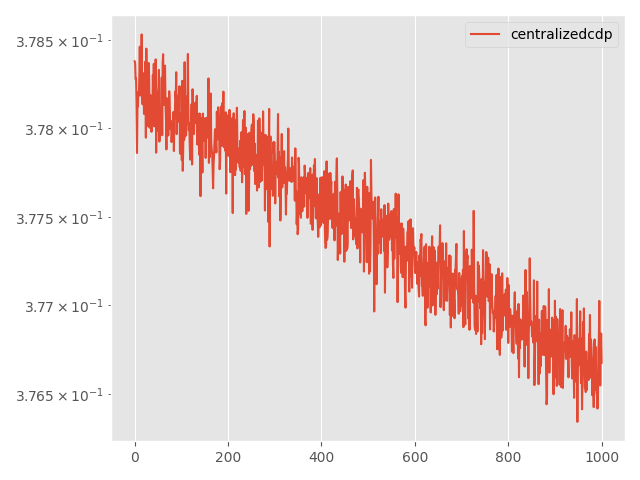

Source data for this figure (header and first rows):
Step, topology, method, lr, clip, momentum, sigma, sigma-cor, epsilon, loss
0, centralized, cdp, 0.005, 0.0001, 0.0, 0.001126, 0, 20, 0.3784
5, centralized, cdp, 0.005, 0.0001, 0.0, 0.001126, 0, 20, 0.3784
10, centralized, cdp, 0.005, 0.0001, 0.0, 0.001126, 0, 20, 0.3783
15, centralized, cdp, 0.005, 0.0001, 0.0, 0.001126, 0, 20, 0.3783
20, centralized, cdp, 0.005, 0.0001, 0.0, 0.001126, 0, 20, 0.3781
25, centralized, cdp, 0.005, 0.0001, 0.0, 0.001126, 0, 20, 0.3779
30, centralized, cdp, 0.005, 0.0001, 0.0, 0.001126, 0, 20, 0.3781
35, centralized, cdp, 0.005, 0.0001, 0.0, 0.001126, 0, 20, 0.3781
40, centralized, cdp, 0.005, 0.0001, 0.0, 0.001126, 0, 20, 0.3782
45, centralized, cdp, 0.005, 0.0001, 0.0, 0.001126, 0, 20, 0.3782
50, centralized, cdp, 0.005, 0.0001, 0.0, 0.001126, 0, 20, 0.3783
55, centralized, cdp, 0.005, 0.0001, 0.0, 0.001126, 0, 20, 0.3785
60, centralized, cdp, 0.005, 0.0001, 0.0, 0.001126, 0, 20, 0.3782
65, centralized, cdp, 0.005, 0.0001, 0.0, 0.001126, 0, 20, 0.3783
70, centralized, cdp, 0.005, 0.0001, 0.0, 0.001126, 0, 20, 0.3783
75, centralized, cdp, 0.005, 0.0001, 0.0, 0.001126, 0, 20, 0.3785
80, centralized, cdp, 0.005, 0.0001, 0.0, 0.001126, 0, 20, 0.3782
85, centralized, cdp, 0.005, 0.0001, 0.0, 0.001126, 0, 20, 0.3781
90, centralized, cdp, 0.005, 0.0001, 0.0, 0.001126, 0, 20, 0.3783
95, centralized, cdp, 0.005, 0.0001, 0.0, 0.001126, 0, 20, 0.3782
100, centralized, cdp, 0.005, 0.0001, 0.0, 0.001126, 0, 20, 0.3781
105, centralized, cdp, 0.005, 0.0001, 0.0, 0.001126, 0, 20, 0.3782
110, centralized, cdp, 0.005, 0.0001, 0.0, 0.001126, 0, 20, 0.3783
115, centralized, cdp, 0.005, 0.0001, 0.0, 0.001126, 0, 20, 0.3784
120, centralized, cdp, 0.005, 0.0001, 0.0, 0.001126, 0, 20, 0.3779
125, centralized, cdp, 0.005, 0.0001, 0.0, 0.001126, 0, 20, 0.3785
130, centralized, cdp, 0.005, 0.0001, 0.0, 0.001126, 0, 20, 0.3781
135, centralized, cdp, 0.005, 0.0001, 0.0, 0.001126, 0, 20, 0.378
140, centralized, cdp, 0.005, 0.0001, 0.0, 0.001126, 0, 20, 0.3782
145, centralized, cdp, 0.005, 0.0001, 0.0, 0.001126, 0, 20, 0.378
150, centralized, cdp, 0.005, 0.0001, 0.0, 0.001126, 0, 20, 0.3784
155, centralized, cdp, 0.005, 0.0001, 0.0, 0.001126, 0, 20, 0.3783
160, centralized, cdp, 0.005, 0.0001, 0.0, 0.001126, 0, 20, 0.378
165, centralized, cdp, 0.005, 0.0001, 0.0, 0.001126, 0, 20, 0.3781
170, centralized, cdp, 0.005, 0.0001, 0.0, 0.001126, 0, 20, 0.3782
175, centralized, cdp, 0.005, 0.0001, 0.0, 0.001126, 0, 20, 0.3781
180, centralized, cdp, 0.005, 0.0001, 0.0, 0.001126, 0, 20, 0.378
185, centralized, cdp, 0.005, 0.0001, 0.0, 0.001126, 0, 20, 0.3781
190, centralized, cdp, 0.005, 0.0001, 0.0, 0.001126, 0, 20, 0.3781
195, centralized, cdp, 0.005, 0.0001, 0.0, 0.001126, 0, 20, 0.3783
200, centralized, cdp, 0.005, 0.0001, 0.0, 0.001126, 0, 20, 0.3782
205, centralized, cdp, 0.005, 0.0001, 0.0, 0.001126, 0, 20, 0.3784
210, centralized, cdp, 0.005, 0.0001, 0.0, 0.001126, 0, 20, 0.378
215, centralized, cdp, 0.005, 0.0001, 0.0, 0.001126, 0, 20, 0.3781
220, centralized, cdp, 0.005, 0.0001, 0.0, 0.001126, 0, 20, 0.3782
225, centralized, cdp, 0.005, 0.0001, 0.0, 0.001126, 0, 20, 0.3784
230, centralized, cdp, 0.005, 0.0001, 0.0, 0.001126, 0, 20, 0.3779
235, centralized, cdp, 0.005, 0.0001, 0.0, 0.001126, 0, 20, 0.3781
240, centralized, cdp, 0.005, 0.0001, 0.0, 0.001126, 0, 20, 0.378
245, centralized, cdp, 0.005, 0.0001, 0.0, 0.001126, 0, 20, 0.3781
250, centralized, cdp, 0.005, 0.0001, 0.0, 0.001126, 0, 20, 0.3782
255, centralized, cdp, 0.005, 0.0001, 0.0, 0.001126, 0, 20, 0.3782
260, centralized, cdp, 0.005, 0.0001, 0.0, 0.001126, 0, 20, 0.3783
265, centralized, cdp, 0.005, 0.0001, 0.0, 0.001126, 0, 20, 0.3779
270, centralized, cdp, 0.005, 0.0001, 0.0, 0.001126, 0, 20, 0.378
275, centralized, cdp, 0.005, 0.0001, 0.0, 0.001126, 0, 20, 0.378
280, centralized, cdp, 0.005, 0.0001, 0.0, 0.001126, 0, 20, 0.3781
285, centralized, cdp, 0.005, 0.0001, 0.0, 0.001126, 0, 20, 0.3781
290, centralized, cdp, 0.005, 0.0001, 0.0, 0.001126, 0, 20, 0.3783
295, centralized, cdp, 0.005, 0.0001, 0.0, 0.001126, 0, 20, 0.378
... 941 more rows
